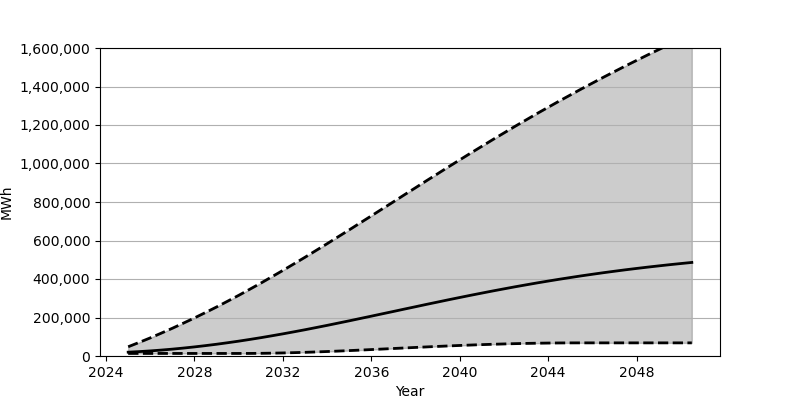

The data file committed next to this chart (first rows):
Date, Low, Base, High
2025-01-01, 13278, 19852, 48035
2025-07-01, 13278, 22827, 70581
2026-01-01, 13278, 26458, 94138
2026-07-01, 13278, 30739, 118674
2027-01-01, 13278, 35639, 144141
2027-07-01, 13278, 41136, 170493
2028-01-01, 13278, 47230, 197768
2028-07-01, 13278, 53901, 225865
2029-01-01, 13278, 61101, 254820
2029-07-01, 13278, 68856, 284578
2030-01-01, 13281, 77110, 315109
2030-07-01, 13390, 85890, 346432
2031-01-01, 13884, 95146, 378462
2031-07-01, 14736, 104879, 411226
2032-01-01, 15916, 115033, 444611
2032-07-01, 17383, 125569, 478576
2033-01-01, 19117, 136450, 513062
2033-07-01, 21078, 147640, 548048
2034-01-01, 23249, 159109, 583414
2034-07-01, 25601, 170813, 619140
2035-01-01, 28104, 182709, 655171
2035-07-01, 30705, 194768, 691429
2036-01-01, 33409, 206935, 727870
2036-07-01, 36176, 219193, 764420
2037-01-01, 38970, 231468, 801043
2037-07-01, 41747, 243761, 837632
2038-01-01, 44508, 256001, 874205
2038-07-01, 47213, 268190, 910623
2039-01-01, 49834, 280252, 946914
2039-07-01, 52348, 292191, 983007
2040-01-01, 54740, 303946, 1018810
2040-07-01, 56992, 315524, 1054361
2041-01-01, 59069, 326863, 1089543
2041-07-01, 60972, 337973, 1124363
2042-01-01, 62672, 348814, 1158819
2042-07-01, 64155, 359386, 1192825
2043-01-01, 65418, 369650, 1226381
2043-07-01, 66459, 379613, 1259506
2044-01-01, 67256, 389266, 1292132
2044-07-01, 67812, 398598, 1324270
2045-01-01, 68148, 407602, 1355949
2045-07-01, 68246, 416285, 1387107
2046-01-01, 68246, 424625, 1417767
2046-07-01, 68246, 432660, 1447945
2047-01-01, 68246, 440370, 1477657
2047-07-01, 68246, 447780, 1506896
2048-01-01, 68246, 454859, 1535661
2048-07-01, 68246, 461636, 1563981
2049-01-01, 68246, 468140, 1591854
2049-07-01, 68246, 474373, 1619289
2050-01-01, 68246, 480307, 1646342
2050-07-01, 68246, 485999, 1672971
